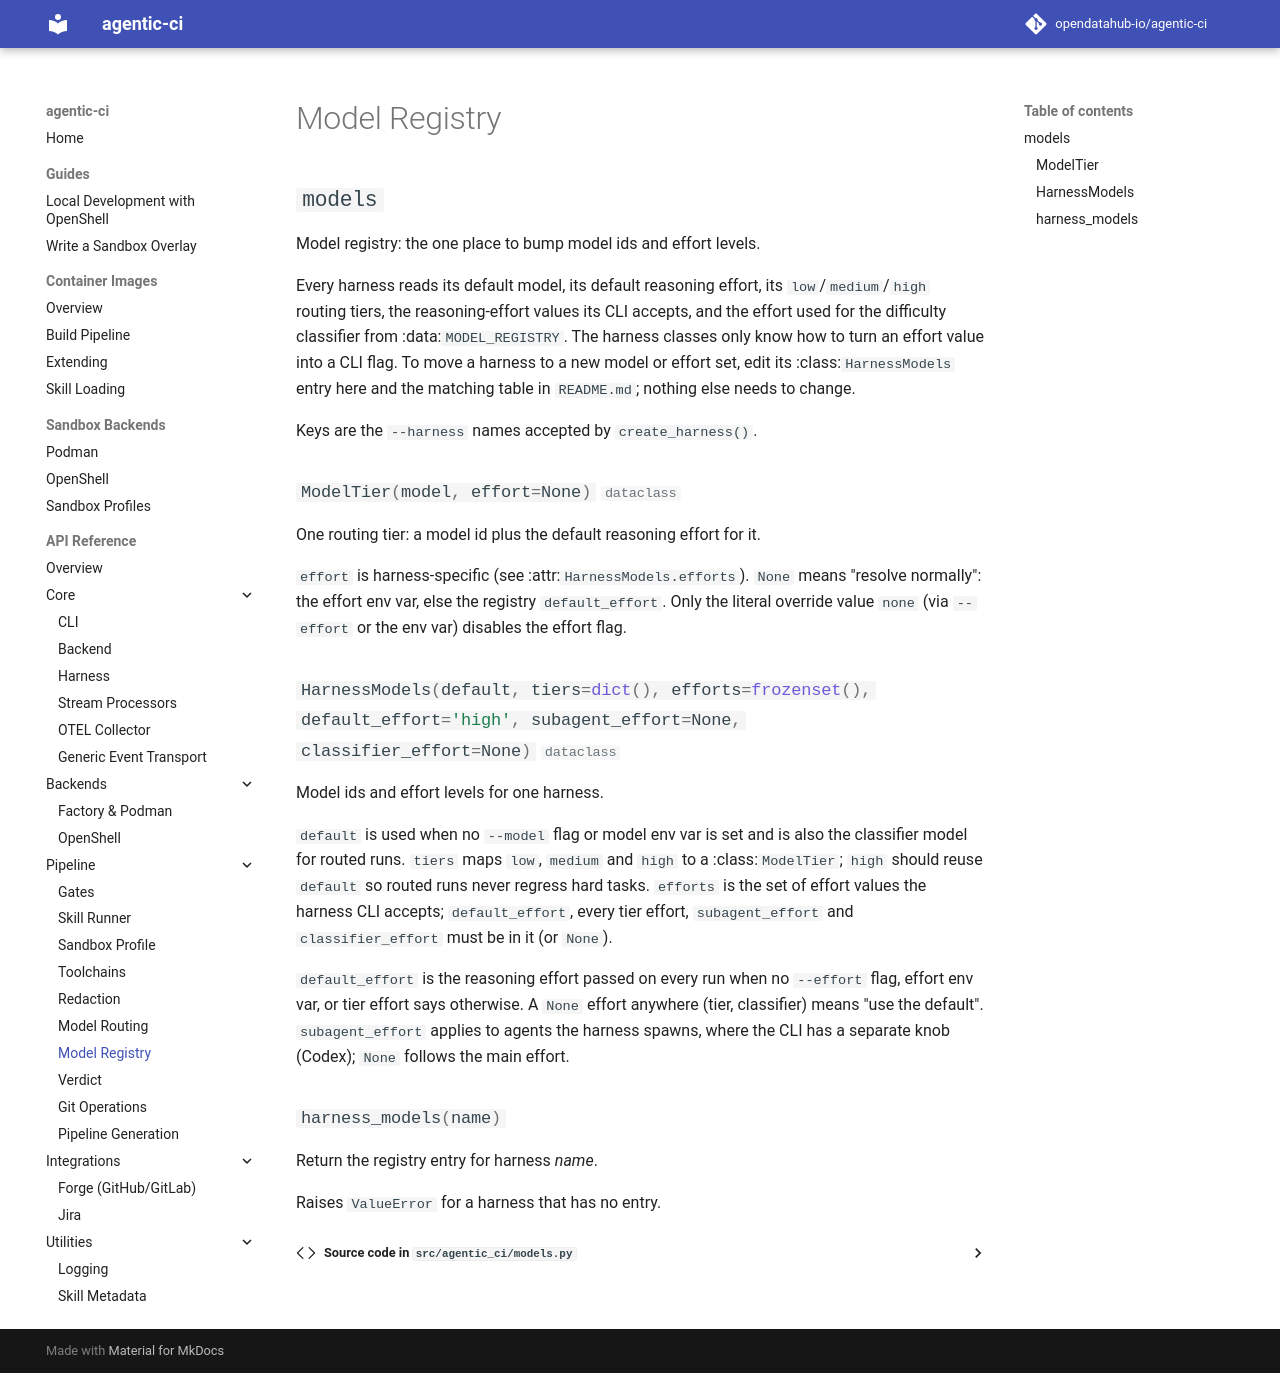

repository: opendatahub-io/agentic-ci · page: api/models/index.html · generator: mkdocs

# Model Registry

::: agentic_ci.models
